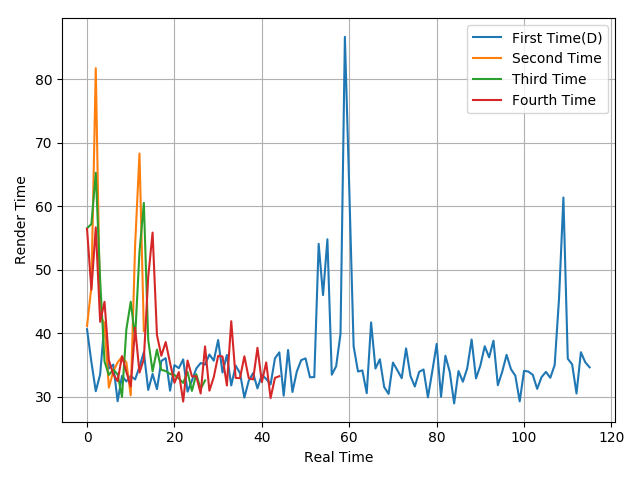

Values plotted in this chart, from the file beside it:
40.66, 35.49, 30.9, 33.53, 41.69, 34.48, 35.09, 29.32, 33.31, 32.44, 33.32, 32.75, 34.74, 37.04, 31.1, 33.62, 31.22, 35.67, 36.1, 30.99, 35.01, 34.53, 35.9, 30.83
41.18, 47.34, 81.77, 42.88, 41.52, 31.47, 34.01, 35.43, 36.32, 35.45, 30.25, 53.85, 68.34, 40.36
56.55, 57.24, 65.3, 48.4, 35.58, 33.46, 34.33, 33.55, 30.01, 40.63, 44.99, 39.3, 52.8, 60.56, 38.98, 34.01, 37.45, 34.26, 34.08, 33.61, 33.46, 32.91, 32.21, 33.93
56.47, 46.88, 56.7, 41.83, 44.98, 35.77, 33.58, 32.49, 36.43, 33.95, 31.64, 40.89, 33.83, 35.96, 48.91, 55.88, 39.75, 36.49, 38.64, 35.33, 32.22, 33.9, 29.27, 35.73
